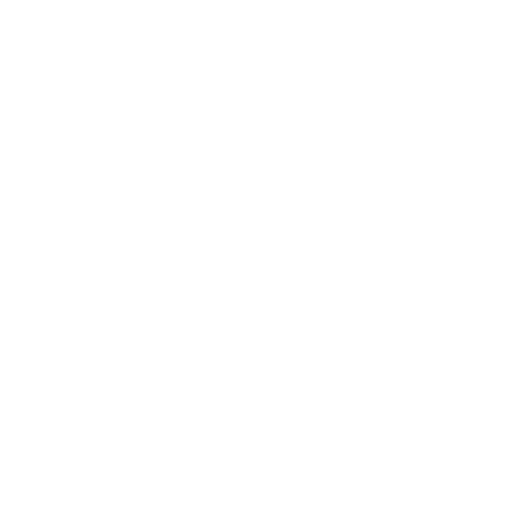
t = 0.00 s
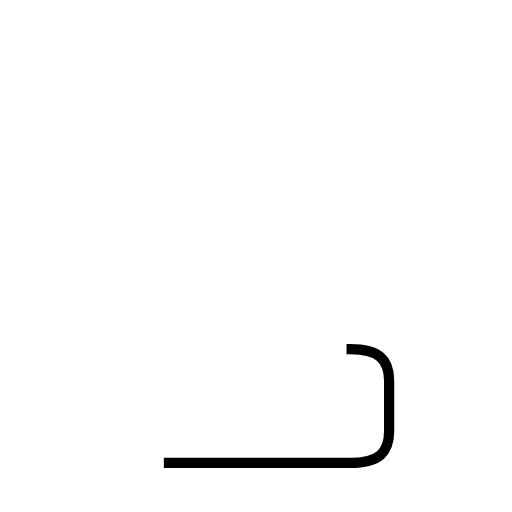
t = 1.04 s
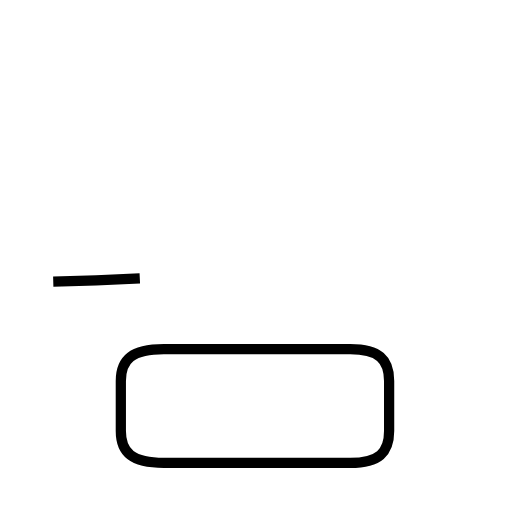
t = 2.34 s
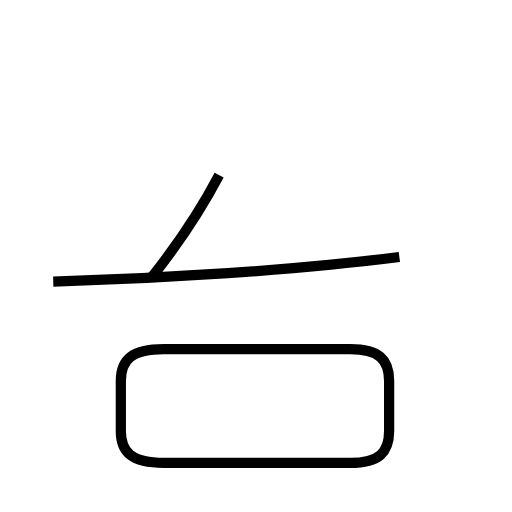
t = 3.47 s
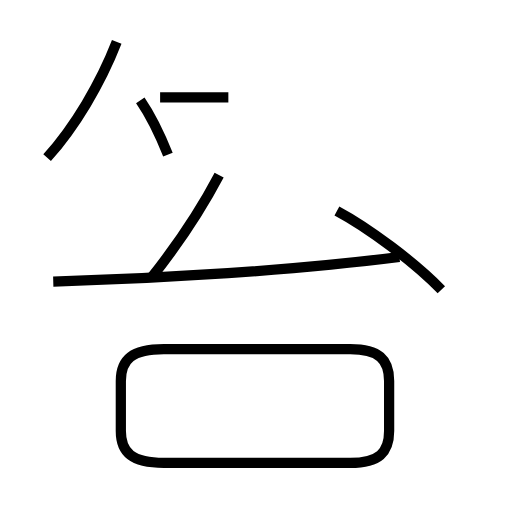
t = 4.63 s
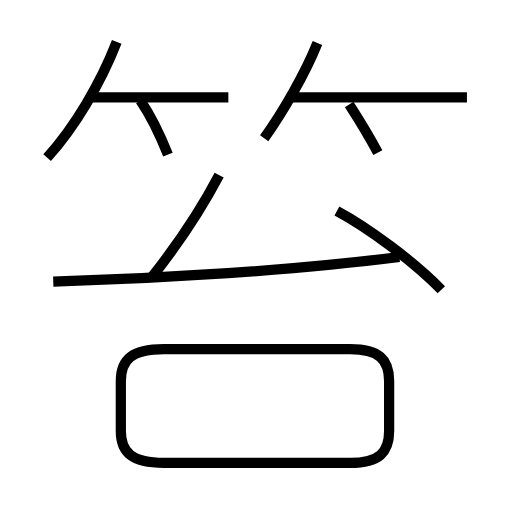
t = 5.84 s

The animated SVG that drew these frames (rendered in a browser with its animation timeline set to each time). Animation: 10 SMIL elements (animate=10); one cycle of 5.83 s.

<?xml version='1.0' encoding='utf-8'?>
<svg viewBox="0.0 -6.0 50.0 50.0" version="1.1" xmlns="http://www.w3.org/2000/svg"><rect x="-1000" y="-1000" width="2000" height="2000" stroke="white" fill="white" /><g style="fill:none;stroke:#000000;stroke-width:1"><path d="M 16.0 1.2 L 34.2 1.2 C 37.0 1.2 38.0 0.2 38.0 -1.9 L 38.0 -6.8 C 38.0 -8.9 37.0 -9.9 34.2 -9.9 L 16.0 -9.9 C 12.9 -9.9 11.8 -8.9 11.8 -6.8 L 11.8 -1.9 C 11.8 0.2 12.9 1.2 16.0 1.2 Z " transform="translate(0.0 38.0)" stroke-dasharray="69.60432148854137" stroke-dashoffset="69.60432148854137"><animate attributeName="stroke-dashoffset" from="69.60432148854137" to="0" dur="2.088129644656241s" begin="0s" fill="freeze" /></path><path d="M 5.2 -16.5 C 15.8 -16.8 28.8 -17.6 39.0 -18.9 " transform="translate(0.0 38.0)" stroke-dasharray="33.89724306669173" stroke-dashoffset="33.89724306669173"><animate attributeName="stroke-dashoffset" from="33.89724306669173" to="0" dur="1.0169172920007519s" begin="2.088129644656241s" fill="freeze" /></path><path d="M 14.8 -16.9 C 17.1 -19.8 19.4 -23.1 21.4 -26.9 " transform="translate(0.0 38.0)" stroke-dasharray="11.999188967175956" stroke-dashoffset="11.999188967175956"><animate attributeName="stroke-dashoffset" from="11.999188967175956" to="0" dur="0.35997566901527867s" begin="3.105046936656993s" fill="freeze" /></path><path d="M 4.6 -28.6 C 7.3 -31.6 9.8 -35.8 11.4 -39.9 " transform="translate(0.0 38.0)" stroke-dasharray="13.254382041120113" stroke-dashoffset="13.254382041120113"><animate attributeName="stroke-dashoffset" from="13.254382041120113" to="0" dur="0.3976314612336034s" begin="3.4650226056722717s" fill="freeze" /></path><path d="M 16.4 -28.9 C 15.6 -30.9 14.8 -32.6 13.7 -34.2 " transform="translate(0.0 38.0)" stroke-dasharray="5.960878718278746" stroke-dashoffset="5.960878718278746"><animate attributeName="stroke-dashoffset" from="5.960878718278746" to="0" dur="0.17882636154836237s" begin="3.862654066905875s" fill="freeze" /></path><path d="M 43.1 -15.7 C 40.5 -18.4 35.9 -21.8 32.9 -23.4 " transform="translate(0.0 38.0)" stroke-dasharray="12.819605476865748" stroke-dashoffset="12.819605476865748"><animate attributeName="stroke-dashoffset" from="12.819605476865748" to="0" dur="0.3845881643059724s" begin="4.041480428454237s" fill="freeze" /></path><path d="M 22.3 -34.5 L 9.0 -34.5 " transform="translate(0.0 38.0)" stroke-dasharray="13.3" stroke-dashoffset="13.3"><animate attributeName="stroke-dashoffset" from="13.3" to="0" dur="0.399s" begin="4.42606859276021s" fill="freeze" /></path><path d="M 25.8 -30.5 C 27.6 -33.0 29.8 -36.8 31.0 -39.8 " transform="translate(0.0 38.0)" stroke-dasharray="10.67688875438805" stroke-dashoffset="10.67688875438805"><animate attributeName="stroke-dashoffset" from="10.67688875438805" to="0" dur="0.3203066626316415s" begin="4.82506859276021s" fill="freeze" /></path><path d="M 36.9 -29.1 C 36.2 -30.4 35.2 -32.1 34.1 -33.8 " transform="translate(0.0 38.0)" stroke-dasharray="5.472187522906455" stroke-dashoffset="5.472187522906455"><animate attributeName="stroke-dashoffset" from="5.472187522906455" to="0" dur="0.16416562568719364s" begin="5.145375255391851s" fill="freeze" /></path><path d="M 45.6 -34.5 L 28.1 -34.5" transform="translate(0.0 38.0)" stroke-dasharray="17.5" stroke-dashoffset="17.5"><animate attributeName="stroke-dashoffset" from="17.5" to="0" dur="0.525s" begin="5.3095408810790445s" fill="freeze" /></path></g></svg>
